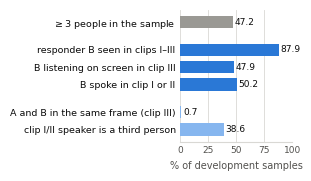

Generate this figure with matplotlib:
# "Who is on screen?" figure from statistics already measured (no new computation).
# Sources: G6a (README, 600 train+val MCIS for faces / 592 for voice), G16 per-MCIS table and G26 stats (2,421 MCIS).
import os
import matplotlib
matplotlib.use('Agg')
import matplotlib.pyplot as plt

OUT = os.environ.get('OUT', 'figs')
os.makedirs(OUT, exist_ok=True)
INK, INK2, GRID, BLUE, LBLUE = '#0b0b0b', '#52514e', '#d9d8d4', '#2a78d6', '#86b6ef'
ROWS = [  # (label, %, group) ; group 0 = parties, 1 = responder, 2 = editing / turn-taking
    ("$\\geq$3 people in the sample", 47.2, 0),
    ("responder B seen in clips I–III", 87.9, 1),
    ("B listening on screen in clip III", 47.9, 1),
    ("B spoke in clip I or II", 50.2, 1),
    ("A and B in the same frame (clip III)", 0.7, 2),
    ("clip I/II speaker is a third person", 38.6, 2),
]
plt.rcParams.update({'font.size': 8, 'axes.edgecolor': GRID, 'xtick.color': INK2, 'ytick.color': INK, 'font.family': 'DejaVu Sans'})
fig, ax = plt.subplots(figsize=(3.15, 1.85))
y = [6.4, 4.8, 3.8, 2.8, 1.2, 0.2]               # gaps between the three groups
COL = {0: '#9a9994', 1: BLUE, 2: LBLUE}
for yi, (lab, v, g) in zip(y, ROWS):
    ax.barh(yi, v, 0.72, color=COL[g])
    ax.text(v + 1.5, yi, f"{v:.1f}", va='center', fontsize=6.5, color=INK)
ax.set_yticks(y); ax.set_yticklabels([r[0] for r in ROWS], fontsize=6.8)
ax.set_xlim(0, 100); ax.set_xlabel('% of development samples', color=INK2, fontsize=7)
ax.tick_params(axis='x', labelsize=6.5, length=0); ax.tick_params(axis='y', length=0)
ax.xaxis.grid(True, color=GRID, lw=0.6); ax.set_axisbelow(True)
for s in ('top', 'right', 'left'):
    ax.spines[s].set_visible(False)
fig.tight_layout()
fig.savefig(os.path.join(OUT, 'data_stats.pdf'), bbox_inches='tight', pad_inches=0.02)
fig.savefig(os.path.join(OUT, 'data_stats.png'), dpi=250, bbox_inches='tight', pad_inches=0.02)
print('saved', os.path.join(OUT, 'data_stats.pdf'))
